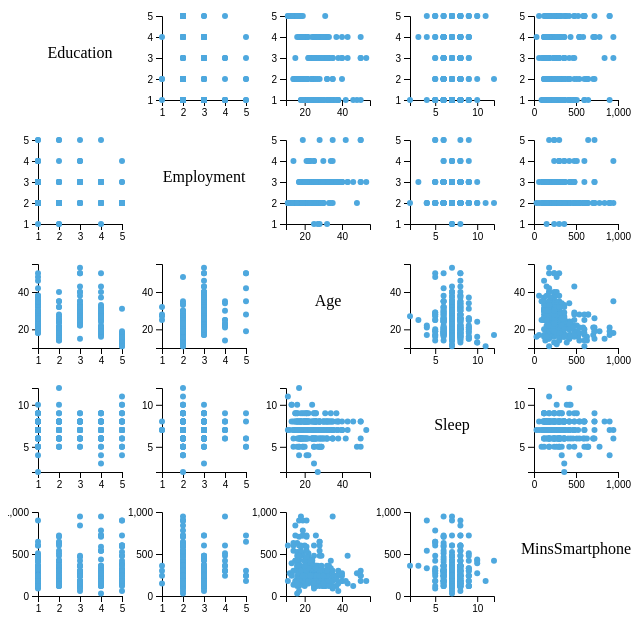
D3 v4 page, settled after 360 driven frames (6 s of simulated time); the page loaded 1 data file(s).


// ── js/pairplot_script.js

var marginWhole = { top: 10, right: 10, bottom: 10, left: 10 },
  sizeWhole = 640 - marginWhole.left - marginWhole.right

var svg = d3.select("#d3id")
  .append("svg")
  .attr("width", sizeWhole + marginWhole.left + marginWhole.right)
  .attr("height", sizeWhole + marginWhole.top + marginWhole.bottom)
  .append("g")
  .attr("transform", "translate(" + marginWhole.left + "," + marginWhole.top + ")");

d3.csv("csv/FeaturesCorrelation.csv", function (data) {
  console.log(data);
  var allVar = ["Education", "Employment", "Age", "Sleep", "MinsSmartphone"]
  var numVar = allVar.length

  mar = 20
  size = sizeWhole / numVar

  var position = d3.scalePoint()
    .domain(allVar)
    .range([0, sizeWhole - size])

  for (i in allVar) {
    for (j in allVar) {

      var var1 = allVar[i]
      var var2 = allVar[j]

      if (var1 === var2) { continue; }

      xextent = d3.extent(data, function (d) { return +d[var1] })
      var x = d3.scaleLinear()
        .domain(xextent).nice()
        .range([0, size - 2 * mar]);

      yextent = d3.extent(data, function (d) { return +d[var2] })
      var y = d3.scaleLinear()
        .domain(yextent).nice()
        .range([size - 2 * mar, 0]);

      var tmp = svg
        .append('g')
        .attr("transform", "translate(" + (position(var1) + mar) + "," + (position(var2) + mar) + ")");

      tmp.append("g")
        .attr("transform", "translate(" + 0 + "," + (size - mar * 2) + ")")
        .call(d3.axisBottom(x).ticks(3));
      tmp.append("g")
        .call(d3.axisLeft(y).ticks(3));

      tmp
        .selectAll("myCircles")
        .data(data)
        .enter()
        .append("circle")
        .attr("cx", function (d) { return x(+d[var1]) })
        .attr("cy", function (d) { return y(+d[var2]) })
        .attr("r", 3)
        .attr("fill", "#4ea8de")
    }
  }


  for (i in allVar) {
    for (j in allVar) {
      if (i != j) { continue; }
      var var1 = allVar[i]
      var var2 = allVar[j]
      svg
        .append('g')
        .attr("transform", "translate(" + position(var1) + "," + position(var2) + ")")
        .append('text')
        .attr("x", size / 2)
        .attr("y", size / 2)
        .text(var1)
        .attr("text-anchor", "middle")

    }
  }


})

### data: csv/FeaturesCorrelation.csv
Education, Employment, Age, Sleep, MinsSmartphone
2, 2, 20, 8, 330
4, 1, 28, 7, 300
2, 2, 19, 7, 180
1, 3, 22, 8, 240
1, 2, 28, 7, 180
4, 3, 50, 6, 300
4, 3, 28, 6, 150
1, 2, 21, 9, 240
1, 3, 32, 6, 300
4, 3, 29, 5, 180
2, 2, 21, 6, 210
5, 2, 16, 7, 240
3, 3, 29, 7, 180
1, 2, 22, 8, 180
1, 2, 21, 7, 240
3, 3, 22, 7, 465
3, 3, 25, 6, 180
3, 3, 53, 7, 180
5, 2, 16, 8, 210
4, 3, 30, 7, 180
1, 1, 25, 7, 360
2, 2, 21, 8, 150
1, 3, 29, 6, 330
2, 2, 22, 6, 405
3, 3, 40, 7, 180
2, 2, 18, 8, 300
2, 2, 14, 8, 540
1, 3, 19, 5, 330
3, 4, 30, 6, 300
3, 3, 38, 8, 60
4, 2, 18, 6, 300
1, 3, 26, 8, 300
4, 2, 27, 7, 240
5, 2, 16, 7, 525
1, 4, 25, 7, 480
1, 3, 35, 7, 120
3, 3, 50, 8, 180
1, 2, 25, 7, 180
4, 3, 37, 9, 120
4, 3, 32, 7, 300
4, 2, 18, 7, 210
4, 3, 17, 6, 435
5, 2, 15, 9, 180
5, 2, 13, 10, 270
4, 3, 32, 6, 300
1, 2, 24, 7, 420
1, 3, 28, 8, 180
1, 3, 26, 9, 330
1, 3, 35, 8, 210
1, 2, 33, 8, 360
3, 2, 25, 9, 240
2, 2, 16, 5, 630
3, 5, 50, 5, 240
3, 3, 33, 7, 150
2, 2, 19, 7, 480
1, 3, 22, 7, 180
4, 3, 31, 8, 285
1, 3, 24, 7, 420
3, 2, 23, 7, 285
3, 2, 23, 8, 360
... 198 more rows